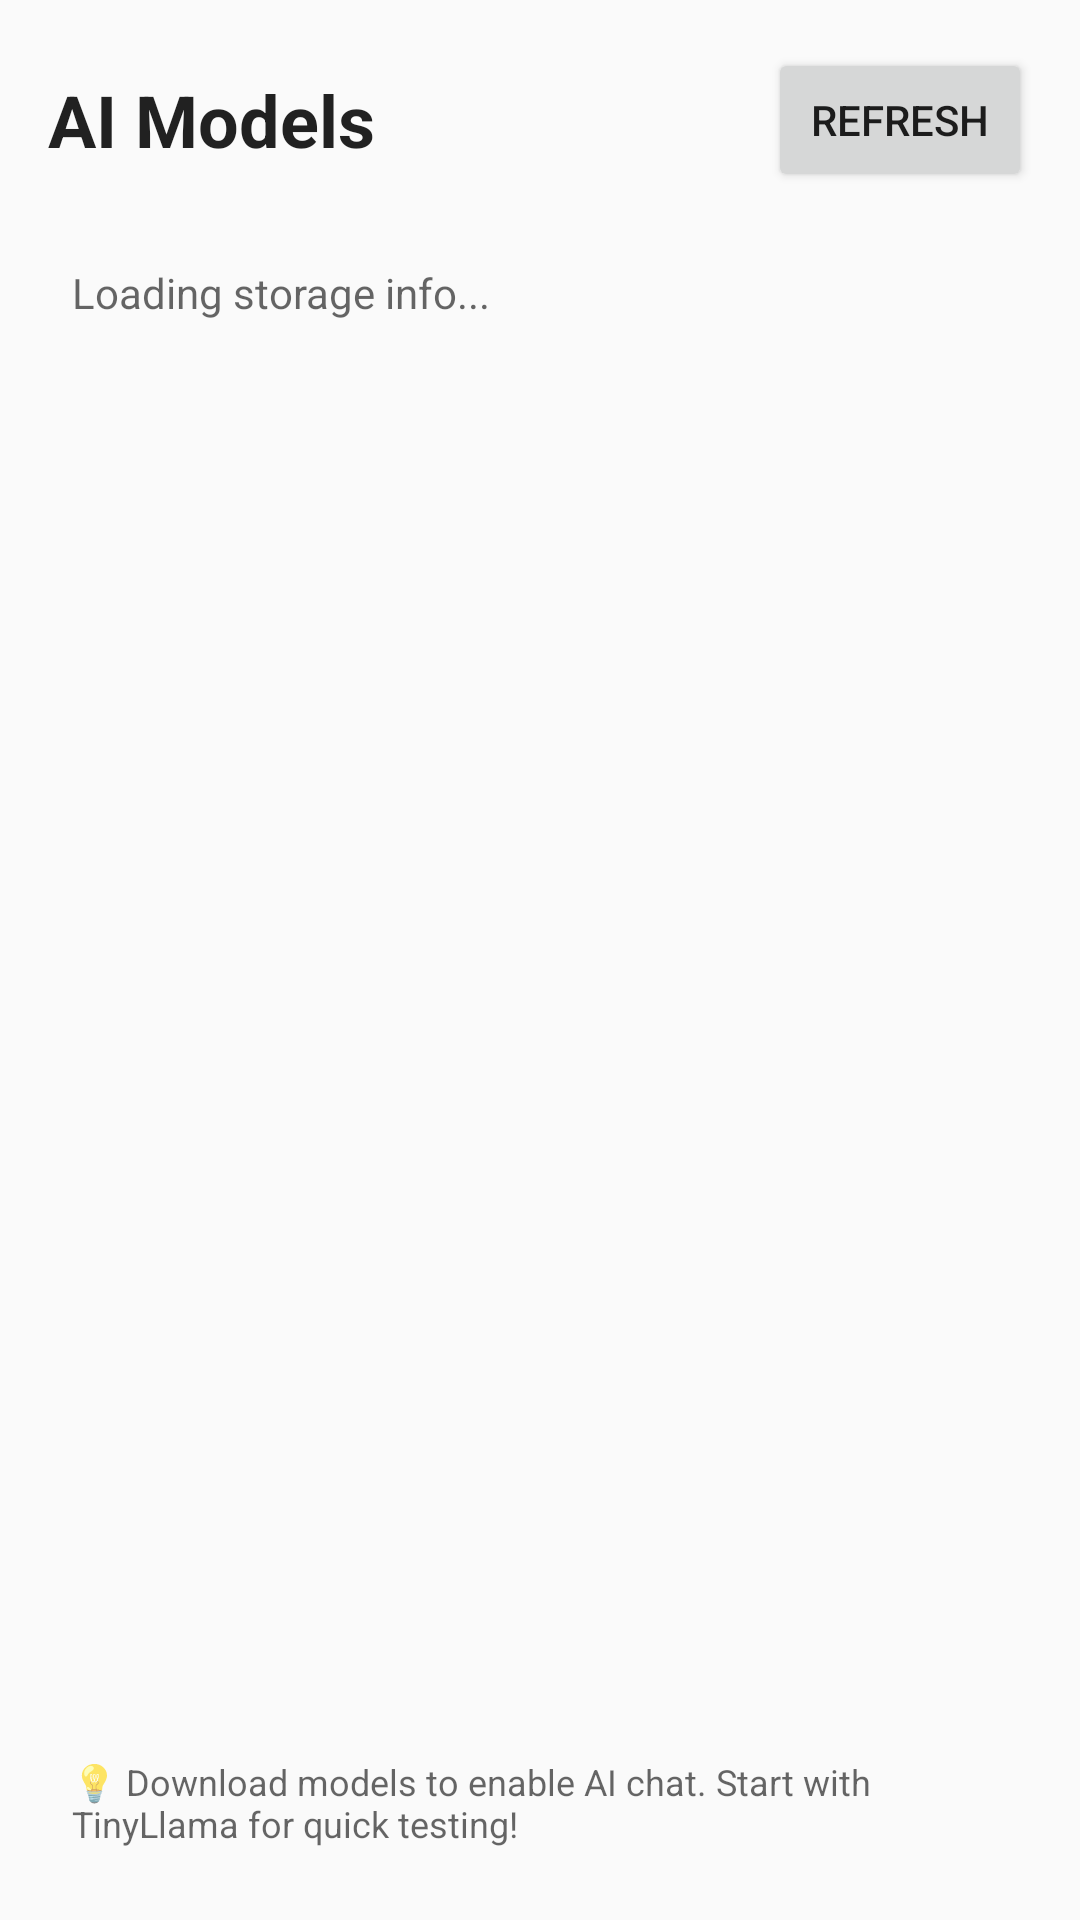

This screen was rendered from an Android layout file. Write that file and the resources it references.
<!-- AndroidManifest.xml: application theme Theme.AIBrother -->
<!-- res/layout/fragment_models.xml -->
<?xml version="1.0" encoding="utf-8"?>
<LinearLayout xmlns:android="http://schemas.android.com/apk/res/android"
    android:layout_width="match_parent"
    android:layout_height="match_parent"
    android:orientation="vertical"
    android:padding="16dp">

    
    <LinearLayout
        android:layout_width="match_parent"
        android:layout_height="wrap_content"
        android:orientation="horizontal"
        android:gravity="center_vertical"
        android:layout_marginBottom="16dp">

        <TextView
            android:layout_width="0dp"
            android:layout_height="wrap_content"
            android:layout_weight="1"
            android:text="AI Models"
            android:textSize="24sp"
            android:textStyle="bold"
            android:textColor="?android:attr/textColorPrimary" />

        <Button
            android:id="@+id/refreshButton"
            android:layout_width="wrap_content"
            android:layout_height="wrap_content"
            android:text="Refresh"
            android:layout_marginStart="8dp" />

    </LinearLayout>

    
    <TextView
        android:id="@+id/storageInfoText"
        android:layout_width="match_parent"
        android:layout_height="wrap_content"
        android:text="Loading storage info..."
        android:textSize="14sp"
        android:textColor="?android:attr/textColorSecondary"
        android:layout_marginBottom="16dp"
        android:padding="8dp"
        android:background="?android:attr/selectableItemBackground" />

    
    <ListView
        android:id="@+id/modelsListView"
        android:layout_width="match_parent"
        android:layout_height="0dp"
        android:layout_weight="1"
        android:divider="@android:color/transparent"
        android:dividerHeight="8dp"
        android:clipToPadding="false"
        android:scrollbars="vertical" />

    
    <TextView
        android:layout_width="match_parent"
        android:layout_height="wrap_content"
        android:text="💡 Download models to enable AI chat. Start with TinyLlama for quick testing!"
        android:textSize="12sp"
        android:textColor="?android:attr/textColorSecondary"
        android:layout_marginTop="8dp"
        android:padding="8dp"
        android:background="?android:attr/selectableItemBackground" />

</LinearLayout>
<!-- resources referenced by this layout -->
<resources>
  <style name="Theme.AIBrother" parent="Theme.AppCompat.Light">
          
          <item name="colorPrimary">#6200EE</item>
          <item name="colorPrimaryDark">#3700B3</item>
          <item name="colorAccent">#03DAC5</item>
      </style>
</resources>
